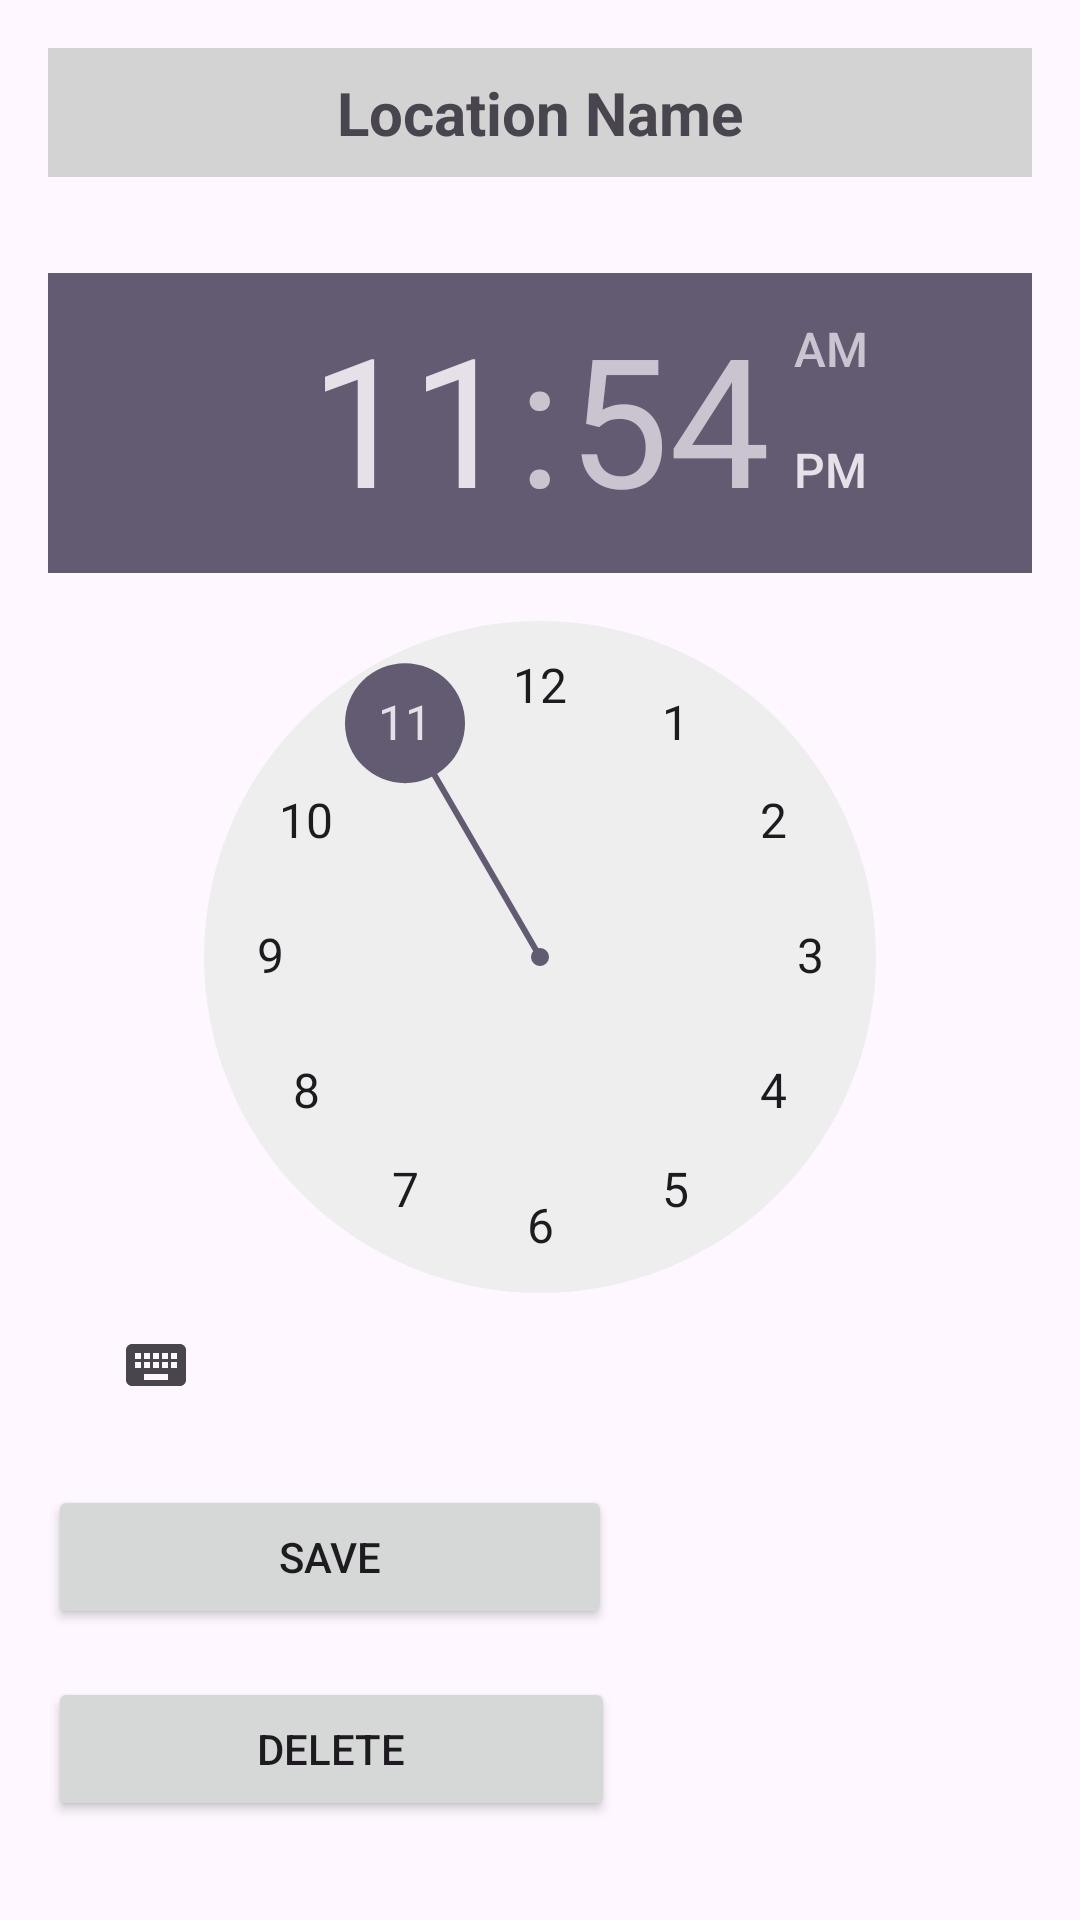

Write the Android layout XML for this screen, with the resource values it uses.
<!-- AndroidManifest.xml: application theme Theme.TravelAPP -->
<!-- res/layout/activity_location_detail.xml -->
<?xml version="1.0" encoding="utf-8"?>
<LinearLayout xmlns:android="http://schemas.android.com/apk/res/android"
    android:layout_width="match_parent"
    android:layout_height="match_parent"
    android:padding="16dp"
    android:orientation="vertical">

    <TextView
        android:id="@+id/locationNameTextView"
        android:layout_width="match_parent"
        android:layout_height="wrap_content"
        android:padding="8dp"
        android:text="Location Name"
        android:textSize="20sp"
        android:background="#D3D3D3"
        android:textStyle="bold"
        android:gravity="center"
        />

    <android.widget.TimePicker
        android:id="@+id/timePicker"
        android:layout_width="wrap_content"
        android:layout_height="wrap_content"
        android:layout_below="@id/locationNameTextView"
        android:layout_marginTop="32dp"
        android:timePickerMode="clock" />


    <Button
        android:id="@+id/saveButton"
        android:layout_width="188dp"
        android:layout_height="wrap_content"
        android:layout_marginTop="16dp"
        android:text="Save" />

    <Button
        android:id="@+id/deleteButton"
        android:layout_width="189dp"
        android:layout_height="wrap_content"
        android:layout_below="@id/saveButton"
        android:layout_marginTop="16dp"
        android:text="Delete" />



</LinearLayout>
<!-- resources referenced by this layout -->
<resources>
  <style name="Theme.TravelAPP" parent="Base.Theme.TravelAPP" />
  <style name="Base.Theme.TravelAPP" parent="Theme.Material3.DayNight.NoActionBar">
          
          
      </style>
</resources>
